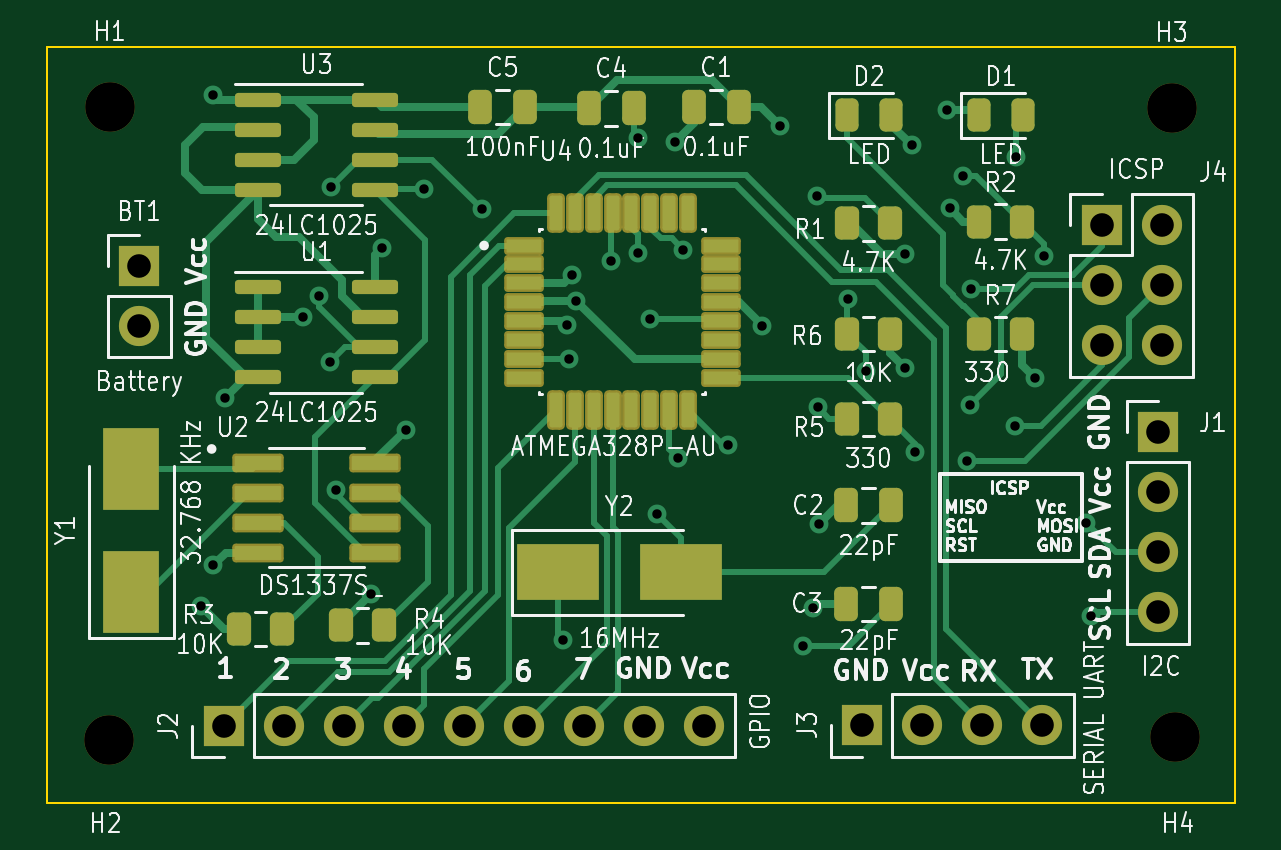
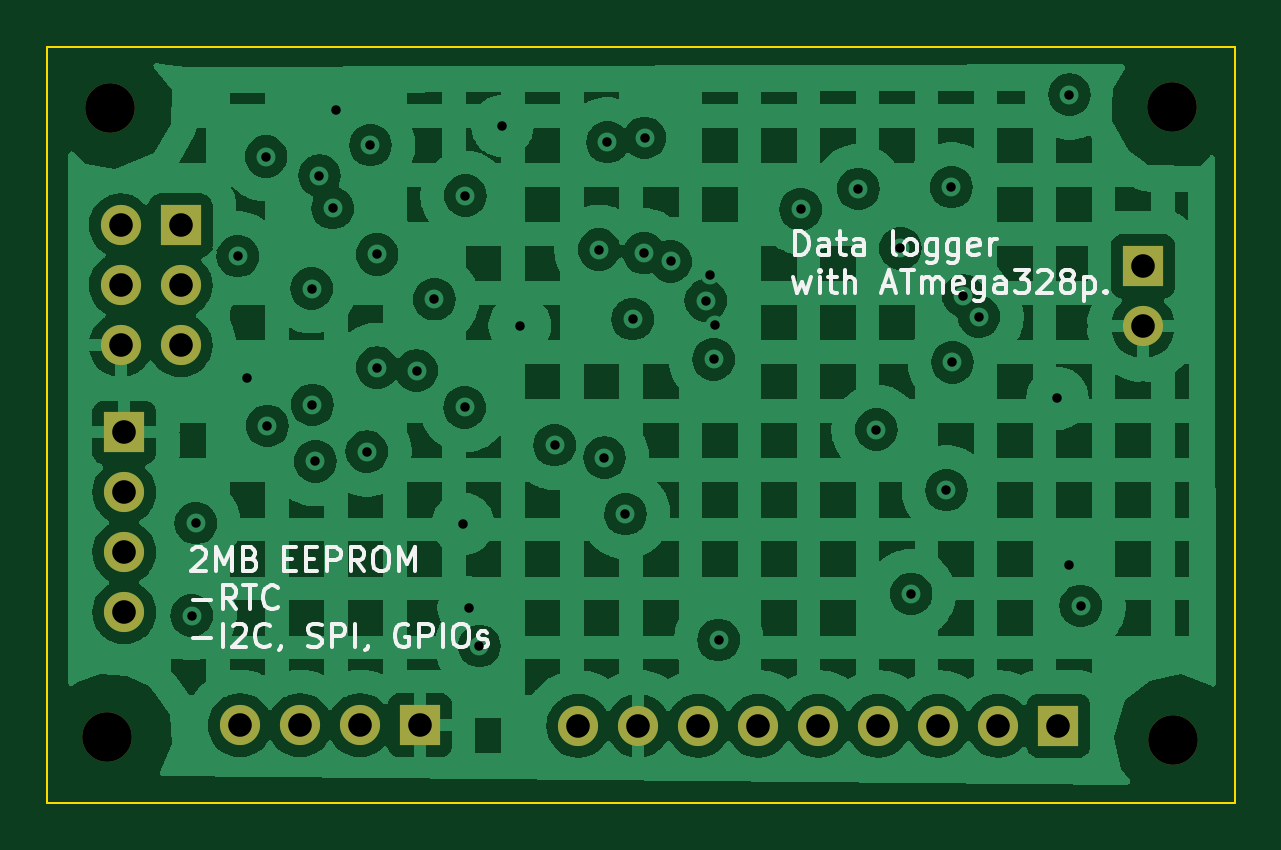
Circuit board: 11 layer files. Board 50.3 x 32.0 mm.
- bottom_copper: mcu datalogger-B_Cu.gbl (160597 bytes)
- bottom_mask: mcu datalogger-B_Mask.gbs (1478 bytes)
- paste: mcu datalogger-B_Paste.gbp (454 bytes)
- bottom_silk: mcu datalogger-B_Silkscreen.gbo (25479 bytes)
- outline: mcu datalogger-Edge_Cuts.gm1 (609 bytes)
- top_copper: mcu datalogger-F_Cu.gtl (24204 bytes)
- top_mask: mcu datalogger-F_Mask.gts (5474 bytes)
- paste: mcu datalogger-F_Paste.gtp (4445 bytes)
- top_silk: mcu datalogger-F_Silkscreen.gto (120967 bytes)
- drill: mcu datalogger-NPTH-drl.gbr (677 bytes)
- drill: mcu datalogger-PTH-drl.gbr (2604 bytes)

=== bottom_copper: mcu datalogger-B_Cu.gbl (160597 bytes, source omitted) ===
=== bottom_mask: mcu datalogger-B_Mask.gbs ===
%TF.GenerationSoftware,KiCad,Pcbnew,7.0.5*%
%TF.CreationDate,2024-03-10T01:27:25+05:30*%
%TF.ProjectId,mcu datalogger,6d637520-6461-4746-916c-6f676765722e,1*%
%TF.SameCoordinates,Original*%
%TF.FileFunction,Soldermask,Bot*%
%TF.FilePolarity,Negative*%
%FSLAX46Y46*%
G04 Gerber Fmt 4.6, Leading zero omitted, Abs format (unit mm)*
G04 Created by KiCad (PCBNEW 7.0.5) date 2024-03-10 01:27:25*
%MOMM*%
%LPD*%
G01*
G04 APERTURE LIST*
%ADD10C,2.100000*%
%ADD11R,1.700000X1.700000*%
%ADD12O,1.700000X1.700000*%
G04 APERTURE END LIST*
D10*
%TO.C,H4*%
X150037800Y-95351600D03*
%TD*%
D11*
%TO.C,J1*%
X149326600Y-82448400D03*
D12*
X149326600Y-84988400D03*
X149326600Y-87528400D03*
X149326600Y-90068400D03*
%TD*%
D11*
%TO.C,J2*%
X109778800Y-94869000D03*
D12*
X112318800Y-94869000D03*
X114858800Y-94869000D03*
X117398800Y-94869000D03*
X119938800Y-94869000D03*
X122478800Y-94869000D03*
X125018800Y-94869000D03*
X127558800Y-94869000D03*
X130098800Y-94869000D03*
%TD*%
D10*
%TO.C,H1*%
X104952800Y-68681600D03*
%TD*%
D11*
%TO.C,J3*%
X136804400Y-94843600D03*
D12*
X139344400Y-94843600D03*
X141884400Y-94843600D03*
X144424400Y-94843600D03*
%TD*%
D11*
%TO.C,J4*%
X146939000Y-73685400D03*
D12*
X149479000Y-73685400D03*
X146939000Y-76225400D03*
X149479000Y-76225400D03*
X146939000Y-78765400D03*
X149479000Y-78765400D03*
%TD*%
D11*
%TO.C,BT1*%
X106197400Y-75407600D03*
D12*
X106197400Y-77947600D03*
%TD*%
D10*
%TO.C,H3*%
X149910800Y-68707000D03*
%TD*%
%TO.C,H2*%
X104927400Y-95453200D03*
%TD*%
M02*

=== paste: mcu datalogger-B_Paste.gbp ===
%TF.GenerationSoftware,KiCad,Pcbnew,7.0.5*%
%TF.CreationDate,2024-03-10T01:27:25+05:30*%
%TF.ProjectId,mcu datalogger,6d637520-6461-4746-916c-6f676765722e,1*%
%TF.SameCoordinates,Original*%
%TF.FileFunction,Paste,Bot*%
%TF.FilePolarity,Positive*%
%FSLAX46Y46*%
G04 Gerber Fmt 4.6, Leading zero omitted, Abs format (unit mm)*
G04 Created by KiCad (PCBNEW 7.0.5) date 2024-03-10 01:27:25*
%MOMM*%
%LPD*%
G01*
G04 APERTURE LIST*
G04 APERTURE END LIST*
M02*

=== bottom_silk: mcu datalogger-B_Silkscreen.gbo (25479 bytes, source omitted) ===
=== outline: mcu datalogger-Edge_Cuts.gm1 ===
%TF.GenerationSoftware,KiCad,Pcbnew,7.0.5*%
%TF.CreationDate,2024-03-10T01:27:25+05:30*%
%TF.ProjectId,mcu datalogger,6d637520-6461-4746-916c-6f676765722e,1*%
%TF.SameCoordinates,Original*%
%TF.FileFunction,Profile,NP*%
%FSLAX46Y46*%
G04 Gerber Fmt 4.6, Leading zero omitted, Abs format (unit mm)*
G04 Created by KiCad (PCBNEW 7.0.5) date 2024-03-10 01:27:25*
%MOMM*%
%LPD*%
G01*
G04 APERTURE LIST*
%TA.AperFunction,Profile*%
%ADD10C,0.100000*%
%TD*%
G04 APERTURE END LIST*
D10*
X102311200Y-66116200D02*
X152577800Y-66116200D01*
X152577800Y-98120200D01*
X102311200Y-98120200D01*
X102311200Y-66116200D01*
M02*

=== top_copper: mcu datalogger-F_Cu.gtl (24204 bytes, source omitted) ===
=== top_mask: mcu datalogger-F_Mask.gts ===
%TF.GenerationSoftware,KiCad,Pcbnew,7.0.5*%
%TF.CreationDate,2024-03-10T01:27:25+05:30*%
%TF.ProjectId,mcu datalogger,6d637520-6461-4746-916c-6f676765722e,1*%
%TF.SameCoordinates,Original*%
%TF.FileFunction,Soldermask,Top*%
%TF.FilePolarity,Negative*%
%FSLAX46Y46*%
G04 Gerber Fmt 4.6, Leading zero omitted, Abs format (unit mm)*
G04 Created by KiCad (PCBNEW 7.0.5) date 2024-03-10 01:27:25*
%MOMM*%
%LPD*%
G01*
G04 APERTURE LIST*
G04 Aperture macros list*
%AMRoundRect*
0 Rectangle with rounded corners*
0 $1 Rounding radius*
0 $2 $3 $4 $5 $6 $7 $8 $9 X,Y pos of 4 corners*
0 Add a 4 corners polygon primitive as box body*
4,1,4,$2,$3,$4,$5,$6,$7,$8,$9,$2,$3,0*
0 Add four circle primitives for the rounded corners*
1,1,$1+$1,$2,$3*
1,1,$1+$1,$4,$5*
1,1,$1+$1,$6,$7*
1,1,$1+$1,$8,$9*
0 Add four rect primitives between the rounded corners*
20,1,$1+$1,$2,$3,$4,$5,0*
20,1,$1+$1,$4,$5,$6,$7,0*
20,1,$1+$1,$6,$7,$8,$9,0*
20,1,$1+$1,$8,$9,$2,$3,0*%
G04 Aperture macros list end*
%ADD10RoundRect,0.250000X-0.262500X-0.450000X0.262500X-0.450000X0.262500X0.450000X-0.262500X0.450000X0*%
%ADD11RoundRect,0.150000X-0.825000X-0.150000X0.825000X-0.150000X0.825000X0.150000X-0.825000X0.150000X0*%
%ADD12R,3.500000X2.400000*%
%ADD13C,2.100000*%
%ADD14RoundRect,0.140500X-0.696500X-0.236500X0.696500X-0.236500X0.696500X0.236500X-0.696500X0.236500X0*%
%ADD15RoundRect,0.201000X-0.176000X-0.636000X0.176000X-0.636000X0.176000X0.636000X-0.176000X0.636000X0*%
%ADD16RoundRect,0.250000X-0.250000X-0.475000X0.250000X-0.475000X0.250000X0.475000X-0.250000X0.475000X0*%
%ADD17RoundRect,0.143300X-0.943700X-0.253700X0.943700X-0.253700X0.943700X0.253700X-0.943700X0.253700X0*%
%ADD18R,1.700000X1.700000*%
%ADD19O,1.700000X1.700000*%
%ADD20R,2.400000X3.500000*%
%ADD21RoundRect,0.243750X-0.243750X-0.456250X0.243750X-0.456250X0.243750X0.456250X-0.243750X0.456250X0*%
G04 APERTURE END LIST*
D10*
%TO.C,R3*%
X110434700Y-90775200D03*
X112259700Y-90775200D03*
%TD*%
D11*
%TO.C,U3*%
X111223200Y-68372400D03*
X111223200Y-69642400D03*
X111223200Y-70912400D03*
X111223200Y-72182400D03*
X116173200Y-72182400D03*
X116173200Y-70912400D03*
X116173200Y-69642400D03*
X116173200Y-68372400D03*
%TD*%
D12*
%TO.C,Y2*%
X123927200Y-88362200D03*
X129127200Y-88362200D03*
%TD*%
D13*
%TO.C,H4*%
X150037800Y-95351600D03*
%TD*%
D10*
%TO.C,R4*%
X114752700Y-90622800D03*
X116577700Y-90622800D03*
%TD*%
D14*
%TO.C,U4*%
X122468000Y-74538600D03*
X122468000Y-75338600D03*
X122468000Y-76138600D03*
X122468000Y-76938600D03*
X122468000Y-77738600D03*
X122468000Y-78538600D03*
X122468000Y-79338600D03*
X122468000Y-80138600D03*
D15*
X123838000Y-81508600D03*
X124638000Y-81508600D03*
X125438000Y-81508600D03*
X126238000Y-81508600D03*
X127038000Y-81508600D03*
X127838000Y-81508600D03*
X128638000Y-81508600D03*
X129438000Y-81508600D03*
D14*
X130808000Y-80138600D03*
X130808000Y-79338600D03*
X130808000Y-78538600D03*
X130808000Y-77738600D03*
X130808000Y-76938600D03*
X130808000Y-76138600D03*
X130808000Y-75338600D03*
X130808000Y-74538600D03*
D15*
X129438000Y-73168600D03*
X128638000Y-73168600D03*
X127838000Y-73168600D03*
X127038000Y-73168600D03*
X126238000Y-73168600D03*
X125438000Y-73168600D03*
X124638000Y-73168600D03*
X123838000Y-73168600D03*
%TD*%
D16*
%TO.C,C3*%
X136127400Y-89708400D03*
X138027400Y-89708400D03*
%TD*%
D17*
%TO.C,U2*%
X111234400Y-83739400D03*
X111234400Y-85009400D03*
X111234400Y-86279400D03*
X111234400Y-87549400D03*
X116184400Y-87549400D03*
X116184400Y-86279400D03*
X116184400Y-85009400D03*
X116184400Y-83739400D03*
%TD*%
D10*
%TO.C,R7*%
X141751000Y-78278400D03*
X143576000Y-78278400D03*
%TD*%
D18*
%TO.C,J1*%
X149326600Y-82448400D03*
D19*
X149326600Y-84988400D03*
X149326600Y-87528400D03*
X149326600Y-90068400D03*
%TD*%
D18*
%TO.C,J2*%
X109778800Y-94869000D03*
D19*
X112318800Y-94869000D03*
X114858800Y-94869000D03*
X117398800Y-94869000D03*
X119938800Y-94869000D03*
X122478800Y-94869000D03*
X125018800Y-94869000D03*
X127558800Y-94869000D03*
X130098800Y-94869000D03*
%TD*%
D13*
%TO.C,H1*%
X104952800Y-68681600D03*
%TD*%
D18*
%TO.C,J3*%
X136804400Y-94843600D03*
D19*
X139344400Y-94843600D03*
X141884400Y-94843600D03*
X144424400Y-94843600D03*
%TD*%
D18*
%TO.C,J4*%
X146939000Y-73685400D03*
D19*
X149479000Y-73685400D03*
X146939000Y-76225400D03*
X149479000Y-76225400D03*
X146939000Y-78765400D03*
X149479000Y-78765400D03*
%TD*%
D16*
%TO.C,C1*%
X129675800Y-68677200D03*
X131575800Y-68677200D03*
%TD*%
D18*
%TO.C,BT1*%
X106197400Y-75407600D03*
D19*
X106197400Y-77947600D03*
%TD*%
D13*
%TO.C,H3*%
X149910800Y-68707000D03*
%TD*%
D10*
%TO.C,R1*%
X136164900Y-73604800D03*
X137989900Y-73604800D03*
%TD*%
D16*
%TO.C,C4*%
X125230800Y-68728000D03*
X127130800Y-68728000D03*
%TD*%
D20*
%TO.C,Y1*%
X105867200Y-89188600D03*
X105867200Y-83988600D03*
%TD*%
D10*
%TO.C,R2*%
X141751000Y-73528600D03*
X143576000Y-73528600D03*
%TD*%
D21*
%TO.C,D1*%
X141746000Y-69032800D03*
X143621000Y-69032800D03*
%TD*%
D10*
%TO.C,R6*%
X136164900Y-78278400D03*
X137989900Y-78278400D03*
%TD*%
D16*
%TO.C,C2*%
X136127400Y-85542800D03*
X138027400Y-85542800D03*
%TD*%
D11*
%TO.C,U1*%
X111223200Y-76297200D03*
X111223200Y-77567200D03*
X111223200Y-78837200D03*
X111223200Y-80107200D03*
X116173200Y-80107200D03*
X116173200Y-78837200D03*
X116173200Y-77567200D03*
X116173200Y-76297200D03*
%TD*%
D13*
%TO.C,H2*%
X104927400Y-95453200D03*
%TD*%
D21*
%TO.C,D2*%
X136159900Y-69032800D03*
X138034900Y-69032800D03*
%TD*%
D10*
%TO.C,R5*%
X136164900Y-81885200D03*
X137989900Y-81885200D03*
%TD*%
D16*
%TO.C,C5*%
X120633400Y-68677200D03*
X122533400Y-68677200D03*
%TD*%
M02*

=== paste: mcu datalogger-F_Paste.gtp ===
%TF.GenerationSoftware,KiCad,Pcbnew,7.0.5*%
%TF.CreationDate,2024-03-10T01:27:25+05:30*%
%TF.ProjectId,mcu datalogger,6d637520-6461-4746-916c-6f676765722e,1*%
%TF.SameCoordinates,Original*%
%TF.FileFunction,Paste,Top*%
%TF.FilePolarity,Positive*%
%FSLAX46Y46*%
G04 Gerber Fmt 4.6, Leading zero omitted, Abs format (unit mm)*
G04 Created by KiCad (PCBNEW 7.0.5) date 2024-03-10 01:27:25*
%MOMM*%
%LPD*%
G01*
G04 APERTURE LIST*
G04 Aperture macros list*
%AMRoundRect*
0 Rectangle with rounded corners*
0 $1 Rounding radius*
0 $2 $3 $4 $5 $6 $7 $8 $9 X,Y pos of 4 corners*
0 Add a 4 corners polygon primitive as box body*
4,1,4,$2,$3,$4,$5,$6,$7,$8,$9,$2,$3,0*
0 Add four circle primitives for the rounded corners*
1,1,$1+$1,$2,$3*
1,1,$1+$1,$4,$5*
1,1,$1+$1,$6,$7*
1,1,$1+$1,$8,$9*
0 Add four rect primitives between the rounded corners*
20,1,$1+$1,$2,$3,$4,$5,0*
20,1,$1+$1,$4,$5,$6,$7,0*
20,1,$1+$1,$6,$7,$8,$9,0*
20,1,$1+$1,$8,$9,$2,$3,0*%
G04 Aperture macros list end*
%ADD10RoundRect,0.250000X-0.262500X-0.450000X0.262500X-0.450000X0.262500X0.450000X-0.262500X0.450000X0*%
%ADD11RoundRect,0.150000X-0.825000X-0.150000X0.825000X-0.150000X0.825000X0.150000X-0.825000X0.150000X0*%
%ADD12R,3.500000X2.400000*%
%ADD13RoundRect,0.038500X-0.696500X-0.236500X0.696500X-0.236500X0.696500X0.236500X-0.696500X0.236500X0*%
%ADD14RoundRect,0.099000X-0.176000X-0.636000X0.176000X-0.636000X0.176000X0.636000X-0.176000X0.636000X0*%
%ADD15RoundRect,0.250000X-0.250000X-0.475000X0.250000X-0.475000X0.250000X0.475000X-0.250000X0.475000X0*%
%ADD16RoundRect,0.041300X-0.943700X-0.253700X0.943700X-0.253700X0.943700X0.253700X-0.943700X0.253700X0*%
%ADD17R,2.400000X3.500000*%
%ADD18RoundRect,0.243750X-0.243750X-0.456250X0.243750X-0.456250X0.243750X0.456250X-0.243750X0.456250X0*%
G04 APERTURE END LIST*
D10*
%TO.C,R3*%
X110434700Y-90775200D03*
X112259700Y-90775200D03*
%TD*%
D11*
%TO.C,U3*%
X111223200Y-68372400D03*
X111223200Y-69642400D03*
X111223200Y-70912400D03*
X111223200Y-72182400D03*
X116173200Y-72182400D03*
X116173200Y-70912400D03*
X116173200Y-69642400D03*
X116173200Y-68372400D03*
%TD*%
D12*
%TO.C,Y2*%
X123927200Y-88362200D03*
X129127200Y-88362200D03*
%TD*%
D10*
%TO.C,R4*%
X114752700Y-90622800D03*
X116577700Y-90622800D03*
%TD*%
D13*
%TO.C,U4*%
X122468000Y-74538600D03*
X122468000Y-75338600D03*
X122468000Y-76138600D03*
X122468000Y-76938600D03*
X122468000Y-77738600D03*
X122468000Y-78538600D03*
X122468000Y-79338600D03*
X122468000Y-80138600D03*
D14*
X123838000Y-81508600D03*
X124638000Y-81508600D03*
X125438000Y-81508600D03*
X126238000Y-81508600D03*
X127038000Y-81508600D03*
X127838000Y-81508600D03*
X128638000Y-81508600D03*
X129438000Y-81508600D03*
D13*
X130808000Y-80138600D03*
X130808000Y-79338600D03*
X130808000Y-78538600D03*
X130808000Y-77738600D03*
X130808000Y-76938600D03*
X130808000Y-76138600D03*
X130808000Y-75338600D03*
X130808000Y-74538600D03*
D14*
X129438000Y-73168600D03*
X128638000Y-73168600D03*
X127838000Y-73168600D03*
X127038000Y-73168600D03*
X126238000Y-73168600D03*
X125438000Y-73168600D03*
X124638000Y-73168600D03*
X123838000Y-73168600D03*
%TD*%
D15*
%TO.C,C3*%
X136127400Y-89708400D03*
X138027400Y-89708400D03*
%TD*%
D16*
%TO.C,U2*%
X111234400Y-83739400D03*
X111234400Y-85009400D03*
X111234400Y-86279400D03*
X111234400Y-87549400D03*
X116184400Y-87549400D03*
X116184400Y-86279400D03*
X116184400Y-85009400D03*
X116184400Y-83739400D03*
%TD*%
D10*
%TO.C,R7*%
X141751000Y-78278400D03*
X143576000Y-78278400D03*
%TD*%
D15*
%TO.C,C1*%
X129675800Y-68677200D03*
X131575800Y-68677200D03*
%TD*%
D10*
%TO.C,R1*%
X136164900Y-73604800D03*
X137989900Y-73604800D03*
%TD*%
D15*
%TO.C,C4*%
X125230800Y-68728000D03*
X127130800Y-68728000D03*
%TD*%
D17*
%TO.C,Y1*%
X105867200Y-89188600D03*
X105867200Y-83988600D03*
%TD*%
D10*
%TO.C,R2*%
X141751000Y-73528600D03*
X143576000Y-73528600D03*
%TD*%
D18*
%TO.C,D1*%
X141746000Y-69032800D03*
X143621000Y-69032800D03*
%TD*%
D10*
%TO.C,R6*%
X136164900Y-78278400D03*
X137989900Y-78278400D03*
%TD*%
D15*
%TO.C,C2*%
X136127400Y-85542800D03*
X138027400Y-85542800D03*
%TD*%
D11*
%TO.C,U1*%
X111223200Y-76297200D03*
X111223200Y-77567200D03*
X111223200Y-78837200D03*
X111223200Y-80107200D03*
X116173200Y-80107200D03*
X116173200Y-78837200D03*
X116173200Y-77567200D03*
X116173200Y-76297200D03*
%TD*%
D18*
%TO.C,D2*%
X136159900Y-69032800D03*
X138034900Y-69032800D03*
%TD*%
D10*
%TO.C,R5*%
X136164900Y-81885200D03*
X137989900Y-81885200D03*
%TD*%
D15*
%TO.C,C5*%
X120633400Y-68677200D03*
X122533400Y-68677200D03*
%TD*%
M02*

=== top_silk: mcu datalogger-F_Silkscreen.gto (120967 bytes, source omitted) ===
=== drill: mcu datalogger-NPTH-drl.gbr ===
%TF.GenerationSoftware,KiCad,Pcbnew,7.0.5*%
%TF.CreationDate,2024-03-10T01:28:06+05:30*%
%TF.ProjectId,mcu datalogger,6d637520-6461-4746-916c-6f676765722e,1*%
%TF.SameCoordinates,Original*%
%TF.FileFunction,NonPlated,1,4,NPTH,Drill*%
%TF.FilePolarity,Positive*%
%FSLAX46Y46*%
G04 Gerber Fmt 4.6, Leading zero omitted, Abs format (unit mm)*
G04 Created by KiCad (PCBNEW 7.0.5) date 2024-03-10 01:28:06*
%MOMM*%
%LPD*%
G01*
G04 APERTURE LIST*
%TA.AperFunction,ComponentDrill*%
%ADD10C,2.100000*%
%TD*%
G04 APERTURE END LIST*
D10*
%TO.C,H2*%
X104927400Y-95453200D03*
%TO.C,H1*%
X104952800Y-68681600D03*
%TO.C,H3*%
X149910800Y-68707000D03*
%TO.C,H4*%
X150037800Y-95351600D03*
M02*

=== drill: mcu datalogger-PTH-drl.gbr ===
%TF.GenerationSoftware,KiCad,Pcbnew,7.0.5*%
%TF.CreationDate,2024-03-10T01:28:06+05:30*%
%TF.ProjectId,mcu datalogger,6d637520-6461-4746-916c-6f676765722e,1*%
%TF.SameCoordinates,Original*%
%TF.FileFunction,Plated,1,4,PTH,Drill*%
%TF.FilePolarity,Positive*%
%FSLAX46Y46*%
G04 Gerber Fmt 4.6, Leading zero omitted, Abs format (unit mm)*
G04 Created by KiCad (PCBNEW 7.0.5) date 2024-03-10 01:28:06*
%MOMM*%
%LPD*%
G01*
G04 APERTURE LIST*
%TA.AperFunction,ViaDrill*%
%ADD10C,0.400000*%
%TD*%
%TA.AperFunction,ComponentDrill*%
%ADD11C,1.000000*%
%TD*%
G04 APERTURE END LIST*
D10*
X108827100Y-89794800D03*
X109309700Y-68154000D03*
X109335100Y-88067600D03*
X109817700Y-81006400D03*
X113145100Y-77552000D03*
X113805500Y-76663000D03*
X114262700Y-79482400D03*
X114313500Y-72065600D03*
X114516700Y-84892600D03*
X116015300Y-89286800D03*
X116472500Y-74656400D03*
X117488500Y-82327200D03*
X118250500Y-72141800D03*
X120688900Y-73005400D03*
X124155200Y-91236800D03*
X124295700Y-77907600D03*
X124371900Y-79355400D03*
X124524300Y-75799400D03*
X124702100Y-76866200D03*
X126187200Y-75209400D03*
X127292900Y-69982800D03*
X127318300Y-74859600D03*
X127800900Y-77653600D03*
X128105700Y-85908600D03*
X128867700Y-70160600D03*
X128994700Y-83521000D03*
X129223300Y-74707200D03*
X131102900Y-82987600D03*
X132576100Y-77933000D03*
X133312700Y-69474800D03*
X134289800Y-91490800D03*
X134735100Y-89871000D03*
X134887500Y-72421200D03*
X134912900Y-81387400D03*
X134989100Y-86315000D03*
X136194800Y-76809600D03*
X136944900Y-79838000D03*
X138621300Y-74910400D03*
X138621300Y-79711000D03*
X138900700Y-70287600D03*
X139053100Y-83267000D03*
X140373900Y-68789000D03*
X140500900Y-72954600D03*
X141059700Y-71583000D03*
X141237500Y-83673400D03*
X141364500Y-81285800D03*
X141389900Y-76358200D03*
X143269500Y-82174800D03*
X143320300Y-70770200D03*
X144107700Y-80142800D03*
X144514100Y-74986600D03*
X146292100Y-86289600D03*
X146469900Y-90201200D03*
D11*
%TO.C,BT1*%
X106197400Y-75407600D03*
X106197400Y-77947600D03*
%TO.C,J2*%
X109778800Y-94869000D03*
X112318800Y-94869000D03*
X114858800Y-94869000D03*
X117398800Y-94869000D03*
X119938800Y-94869000D03*
X122478800Y-94869000D03*
X125018800Y-94869000D03*
X127558800Y-94869000D03*
X130098800Y-94869000D03*
%TO.C,J3*%
X136804400Y-94843600D03*
X139344400Y-94843600D03*
X141884400Y-94843600D03*
X144424400Y-94843600D03*
%TO.C,J4*%
X146939000Y-73685400D03*
X146939000Y-76225400D03*
X146939000Y-78765400D03*
%TO.C,J1*%
X149326600Y-82448400D03*
X149326600Y-84988400D03*
X149326600Y-87528400D03*
X149326600Y-90068400D03*
%TO.C,J4*%
X149479000Y-73685400D03*
X149479000Y-76225400D03*
X149479000Y-78765400D03*
M02*

